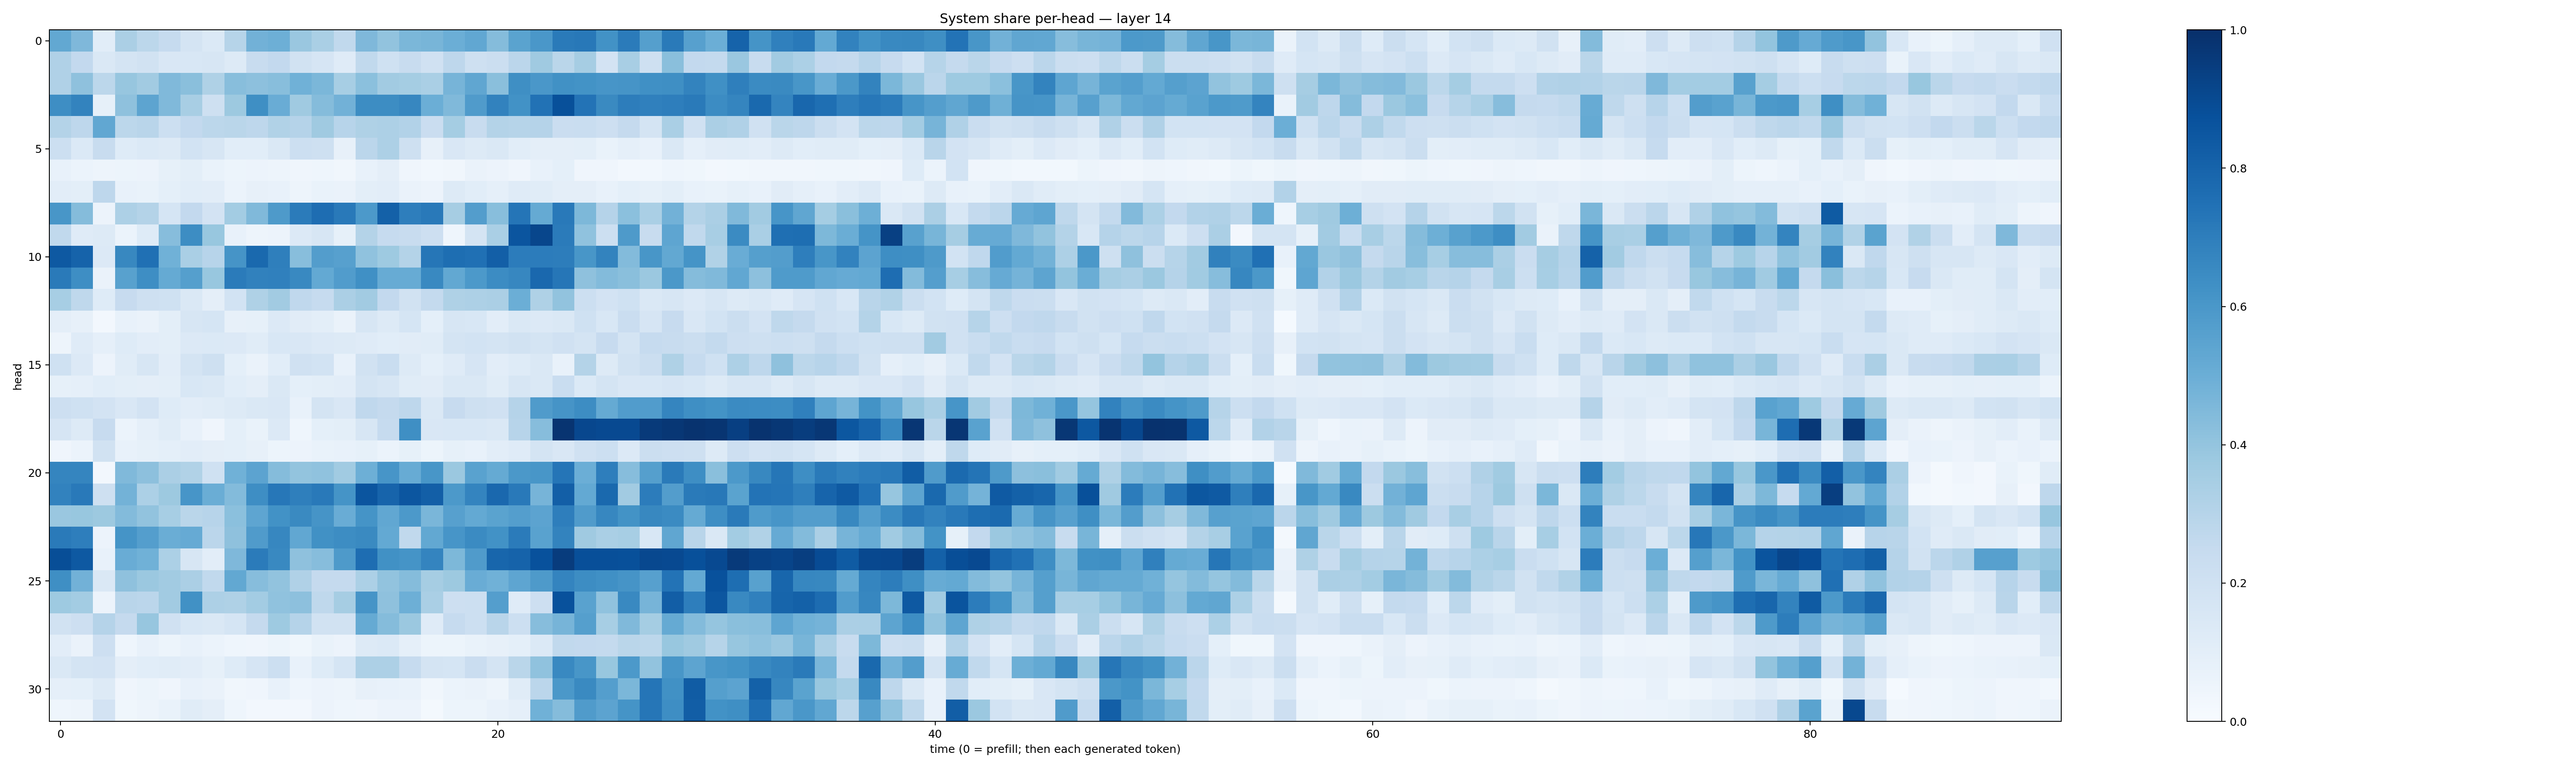

The file beside this chart, header and first rows:
0.52572805, 0.44924098, 0.10594889, 0.33295095, 0.2787778, 0.24992402, 0.17960216, 0.139431, 0.2992349, 0.48093495, 0.49435627, 0.38529962, 0.3393087, 0.26173303, 0.4521508, 0.40411237, 0.45719743, 0.46591893, 0.49821886, 0.5303365, 0.43685827, 0.55033904, 0.5993418, 0.7134603
0.3202, 0.2614, 0.1436, 0.1776, 0.1876, 0.149, 0.1536, 0.1619, 0.1263, 0.237, 0.2591, 0.1912, 0.1679, 0.121, 0.2636, 0.2, 0.2403, 0.1954, 0.2771, 0.2038, 0.2261, 0.2813, 0.3692, 0.2872
0.3186, 0.4118, 0.2796, 0.3923, 0.362, 0.4486, 0.4229, 0.3233, 0.4293, 0.4151, 0.4289, 0.4851, 0.4597, 0.3451, 0.4197, 0.3621, 0.3536, 0.3361, 0.4703, 0.5332, 0.4239, 0.6331, 0.6006, 0.6267
0.6375, 0.6778, 0.08531, 0.4102, 0.5416, 0.4475, 0.3433, 0.2055, 0.3761, 0.6341, 0.5044, 0.3674, 0.4343, 0.4818, 0.6439, 0.6415, 0.667, 0.499, 0.4471, 0.5792, 0.6812, 0.624, 0.7433, 0.8752
0.3073, 0.2755, 0.5312, 0.2786, 0.2927, 0.2158, 0.2604, 0.2785, 0.2852, 0.2769, 0.3126, 0.3039, 0.3705, 0.295, 0.3236, 0.325, 0.3103, 0.2302, 0.3517, 0.2383, 0.3053, 0.2977, 0.3028, 0.2268
0.2185, 0.1382, 0.2394, 0.1218, 0.1372, 0.1308, 0.1874, 0.1596, 0.1094, 0.1079, 0.1469, 0.2187, 0.2097, 0.08186, 0.284, 0.3273, 0.2101, 0.08101, 0.1507, 0.1281, 0.1473, 0.1067, 0.09553, 0.09669
0.0731, 0.05967, 0.04924, 0.05198, 0.05487, 0.08339, 0.09773, 0.06885, 0.05452, 0.05509, 0.048, 0.0396, 0.04679, 0.03515, 0.0713, 0.09407, 0.03994, 0.02982, 0.03182, 0.06358, 0.05664, 0.04249, 0.07063, 0.09211
0.1029, 0.0989, 0.2754, 0.0707, 0.06843, 0.09139, 0.1091, 0.1032, 0.061, 0.0801, 0.07724, 0.05015, 0.06976, 0.06469, 0.09804, 0.1022, 0.06549, 0.05756, 0.1289, 0.1067, 0.08629, 0.1196, 0.1137, 0.09619
0.6036, 0.436, 0.05838, 0.3243, 0.3066, 0.1705, 0.2587, 0.1816, 0.3571, 0.4473, 0.5868, 0.7076, 0.7637, 0.7184, 0.5907, 0.8089, 0.6968, 0.7161, 0.3488, 0.5722, 0.4284, 0.7307, 0.5157, 0.7171
0.2637, 0.1205, 0.1307, 0.06037, 0.1243, 0.4301, 0.6432, 0.3879, 0.07244, 0.05054, 0.05633, 0.1338, 0.157, 0.08453, 0.3071, 0.2492, 0.2421, 0.2134, 0.04472, 0.1741, 0.3382, 0.8571, 0.9133, 0.7102
0.8434, 0.801, 0.1346, 0.6632, 0.7538, 0.4855, 0.3394, 0.2931, 0.6118, 0.7785, 0.693, 0.4279, 0.5719, 0.5621, 0.4069, 0.374, 0.3047, 0.7287, 0.7608, 0.7524, 0.8166, 0.7055, 0.7056, 0.7019
0.7137, 0.638, 0.06568, 0.5568, 0.639, 0.5191, 0.5659, 0.3898, 0.708, 0.6859, 0.6881, 0.657, 0.5231, 0.5752, 0.6312, 0.5092, 0.5109, 0.6582, 0.5235, 0.5911, 0.6449, 0.6677, 0.7836, 0.7297
0.345, 0.2726, 0.1217, 0.2425, 0.2083, 0.203, 0.1418, 0.09634, 0.1873, 0.3207, 0.3627, 0.2676, 0.2479, 0.3345, 0.3632, 0.2586, 0.1944, 0.2552, 0.3231, 0.3251, 0.3322, 0.4994, 0.3236, 0.4057
0.09723, 0.07866, 0.02518, 0.07283, 0.0631, 0.09925, 0.1576, 0.1685, 0.07836, 0.08559, 0.1357, 0.1114, 0.1013, 0.06356, 0.1602, 0.126, 0.1708, 0.09109, 0.1574, 0.1532, 0.1037, 0.1456, 0.1367, 0.147
0.04811, 0.119, 0.08822, 0.1243, 0.1021, 0.09998, 0.1367, 0.1403, 0.1332, 0.115, 0.1554, 0.152, 0.1338, 0.1313, 0.1174, 0.1056, 0.1117, 0.1165, 0.1726, 0.1841, 0.1725, 0.1903, 0.1785, 0.1974
0.2002, 0.1345, 0.05676, 0.1166, 0.1588, 0.102, 0.1748, 0.2083, 0.09076, 0.06465, 0.1091, 0.1957, 0.1837, 0.07248, 0.1889, 0.2331, 0.1315, 0.09277, 0.1177, 0.1652, 0.1047, 0.1246, 0.1419, 0.07081
0.08272, 0.08679, 0.1094, 0.1, 0.09587, 0.09857, 0.1553, 0.1454, 0.106, 0.09489, 0.1439, 0.09086, 0.09906, 0.1045, 0.1759, 0.1579, 0.1148, 0.1117, 0.1455, 0.1465, 0.1145, 0.1612, 0.1446, 0.2337
0.2143, 0.2029, 0.1808, 0.1503, 0.1817, 0.1212, 0.1044, 0.1146, 0.1313, 0.1432, 0.1505, 0.07493, 0.1738, 0.1503, 0.2681, 0.2526, 0.2773, 0.1421, 0.2441, 0.2105, 0.1982, 0.3022, 0.5782, 0.6127
0.1671, 0.1307, 0.2453, 0.05924, 0.08822, 0.1171, 0.07562, 0.04059, 0.09141, 0.06657, 0.1344, 0.04513, 0.0906, 0.1002, 0.1615, 0.2485, 0.6339, 0.1485, 0.154, 0.1558, 0.1443, 0.2956, 0.4331, 0.9819
0.03971, 0.0607, 0.1899, 0.07387, 0.08479, 0.0923, 0.103, 0.09664, 0.0925, 0.07868, 0.05363, 0.05622, 0.0699, 0.07171, 0.08481, 0.06194, 0.08571, 0.05416, 0.08267, 0.07458, 0.105, 0.1207, 0.1778, 0.1511
0.6698, 0.6684, 0.0244, 0.4474, 0.4176, 0.3357, 0.3141, 0.1995, 0.4856, 0.5438, 0.4343, 0.402, 0.41, 0.3653, 0.4938, 0.6083, 0.5117, 0.6054, 0.3821, 0.5527, 0.5193, 0.5939, 0.6025, 0.7331
0.6812, 0.7162, 0.2051, 0.4779, 0.3299, 0.3762, 0.6058, 0.5036, 0.4376, 0.6389, 0.7231, 0.692, 0.7149, 0.6151, 0.8564, 0.7975, 0.8527, 0.819, 0.5905, 0.6734, 0.7837, 0.717, 0.4696, 0.8201
0.3852, 0.388, 0.3776, 0.4389, 0.4034, 0.3461, 0.2857, 0.2936, 0.42, 0.5384, 0.6246, 0.6552, 0.6104, 0.5072, 0.6171, 0.5295, 0.5916, 0.4648, 0.5609, 0.5203, 0.5499, 0.5679, 0.5466, 0.6992
0.7143, 0.6969, 0.05646, 0.6143, 0.5679, 0.5027, 0.5131, 0.2813, 0.4131, 0.5789, 0.6648, 0.5303, 0.6281, 0.6435, 0.6536, 0.5196, 0.2622, 0.5243, 0.6073, 0.6499, 0.6224, 0.7079, 0.5537, 0.6769
0.8832, 0.8415, 0.07156, 0.5042, 0.4848, 0.3294, 0.1629, 0.1038, 0.4531, 0.7109, 0.6588, 0.413, 0.4335, 0.5871, 0.7617, 0.6251, 0.6152, 0.6729, 0.4545, 0.5811, 0.7925, 0.8046, 0.8736, 0.951
0.6339, 0.4818, 0.1425, 0.4125, 0.3817, 0.3627, 0.3331, 0.2636, 0.5264, 0.4331, 0.4056, 0.3177, 0.2532, 0.2521, 0.3301, 0.4046, 0.4358, 0.3501, 0.3783, 0.5065, 0.4877, 0.5356, 0.5871, 0.6728
0.373, 0.3588, 0.05726, 0.2894, 0.2828, 0.3622, 0.6253, 0.3261, 0.3211, 0.359, 0.4085, 0.4151, 0.2709, 0.3489, 0.6099, 0.4107, 0.4947, 0.3382, 0.211, 0.2151, 0.5699, 0.12, 0.2134, 0.8729
0.1912, 0.2121, 0.3036, 0.2534, 0.3923, 0.1971, 0.1537, 0.1481, 0.1684, 0.2509, 0.3713, 0.3031, 0.1888, 0.1894, 0.5195, 0.4354, 0.3805, 0.1197, 0.2479, 0.2173, 0.2917, 0.2176, 0.4308, 0.4701
0.1033, 0.06585, 0.2145, 0.04568, 0.07199, 0.05342, 0.0773, 0.06207, 0.04518, 0.04266, 0.05325, 0.03646, 0.06818, 0.05838, 0.1322, 0.1369, 0.08699, 0.05197, 0.05153, 0.06689, 0.08123, 0.09328, 0.1392, 0.2647
0.145, 0.1762, 0.1833, 0.09757, 0.1059, 0.1137, 0.1034, 0.08446, 0.1215, 0.1663, 0.2165, 0.07559, 0.1217, 0.1717, 0.3253, 0.3243, 0.2493, 0.1721, 0.171, 0.2268, 0.1755, 0.2855, 0.4089, 0.6585
0.08976, 0.09113, 0.127, 0.04258, 0.05109, 0.04286, 0.07064, 0.06406, 0.03385, 0.0392, 0.07263, 0.04407, 0.05829, 0.04729, 0.07844, 0.07481, 0.06954, 0.03334, 0.06054, 0.06492, 0.04889, 0.1149, 0.2819, 0.5944
0.04634, 0.04831, 0.1828, 0.0361, 0.04998, 0.06952, 0.1133, 0.09676, 0.04675, 0.02713, 0.02628, 0.02699, 0.05737, 0.04349, 0.0407, 0.0556, 0.05657, 0.02323, 0.05237, 0.05416, 0.07204, 0.08896, 0.4865, 0.4338
